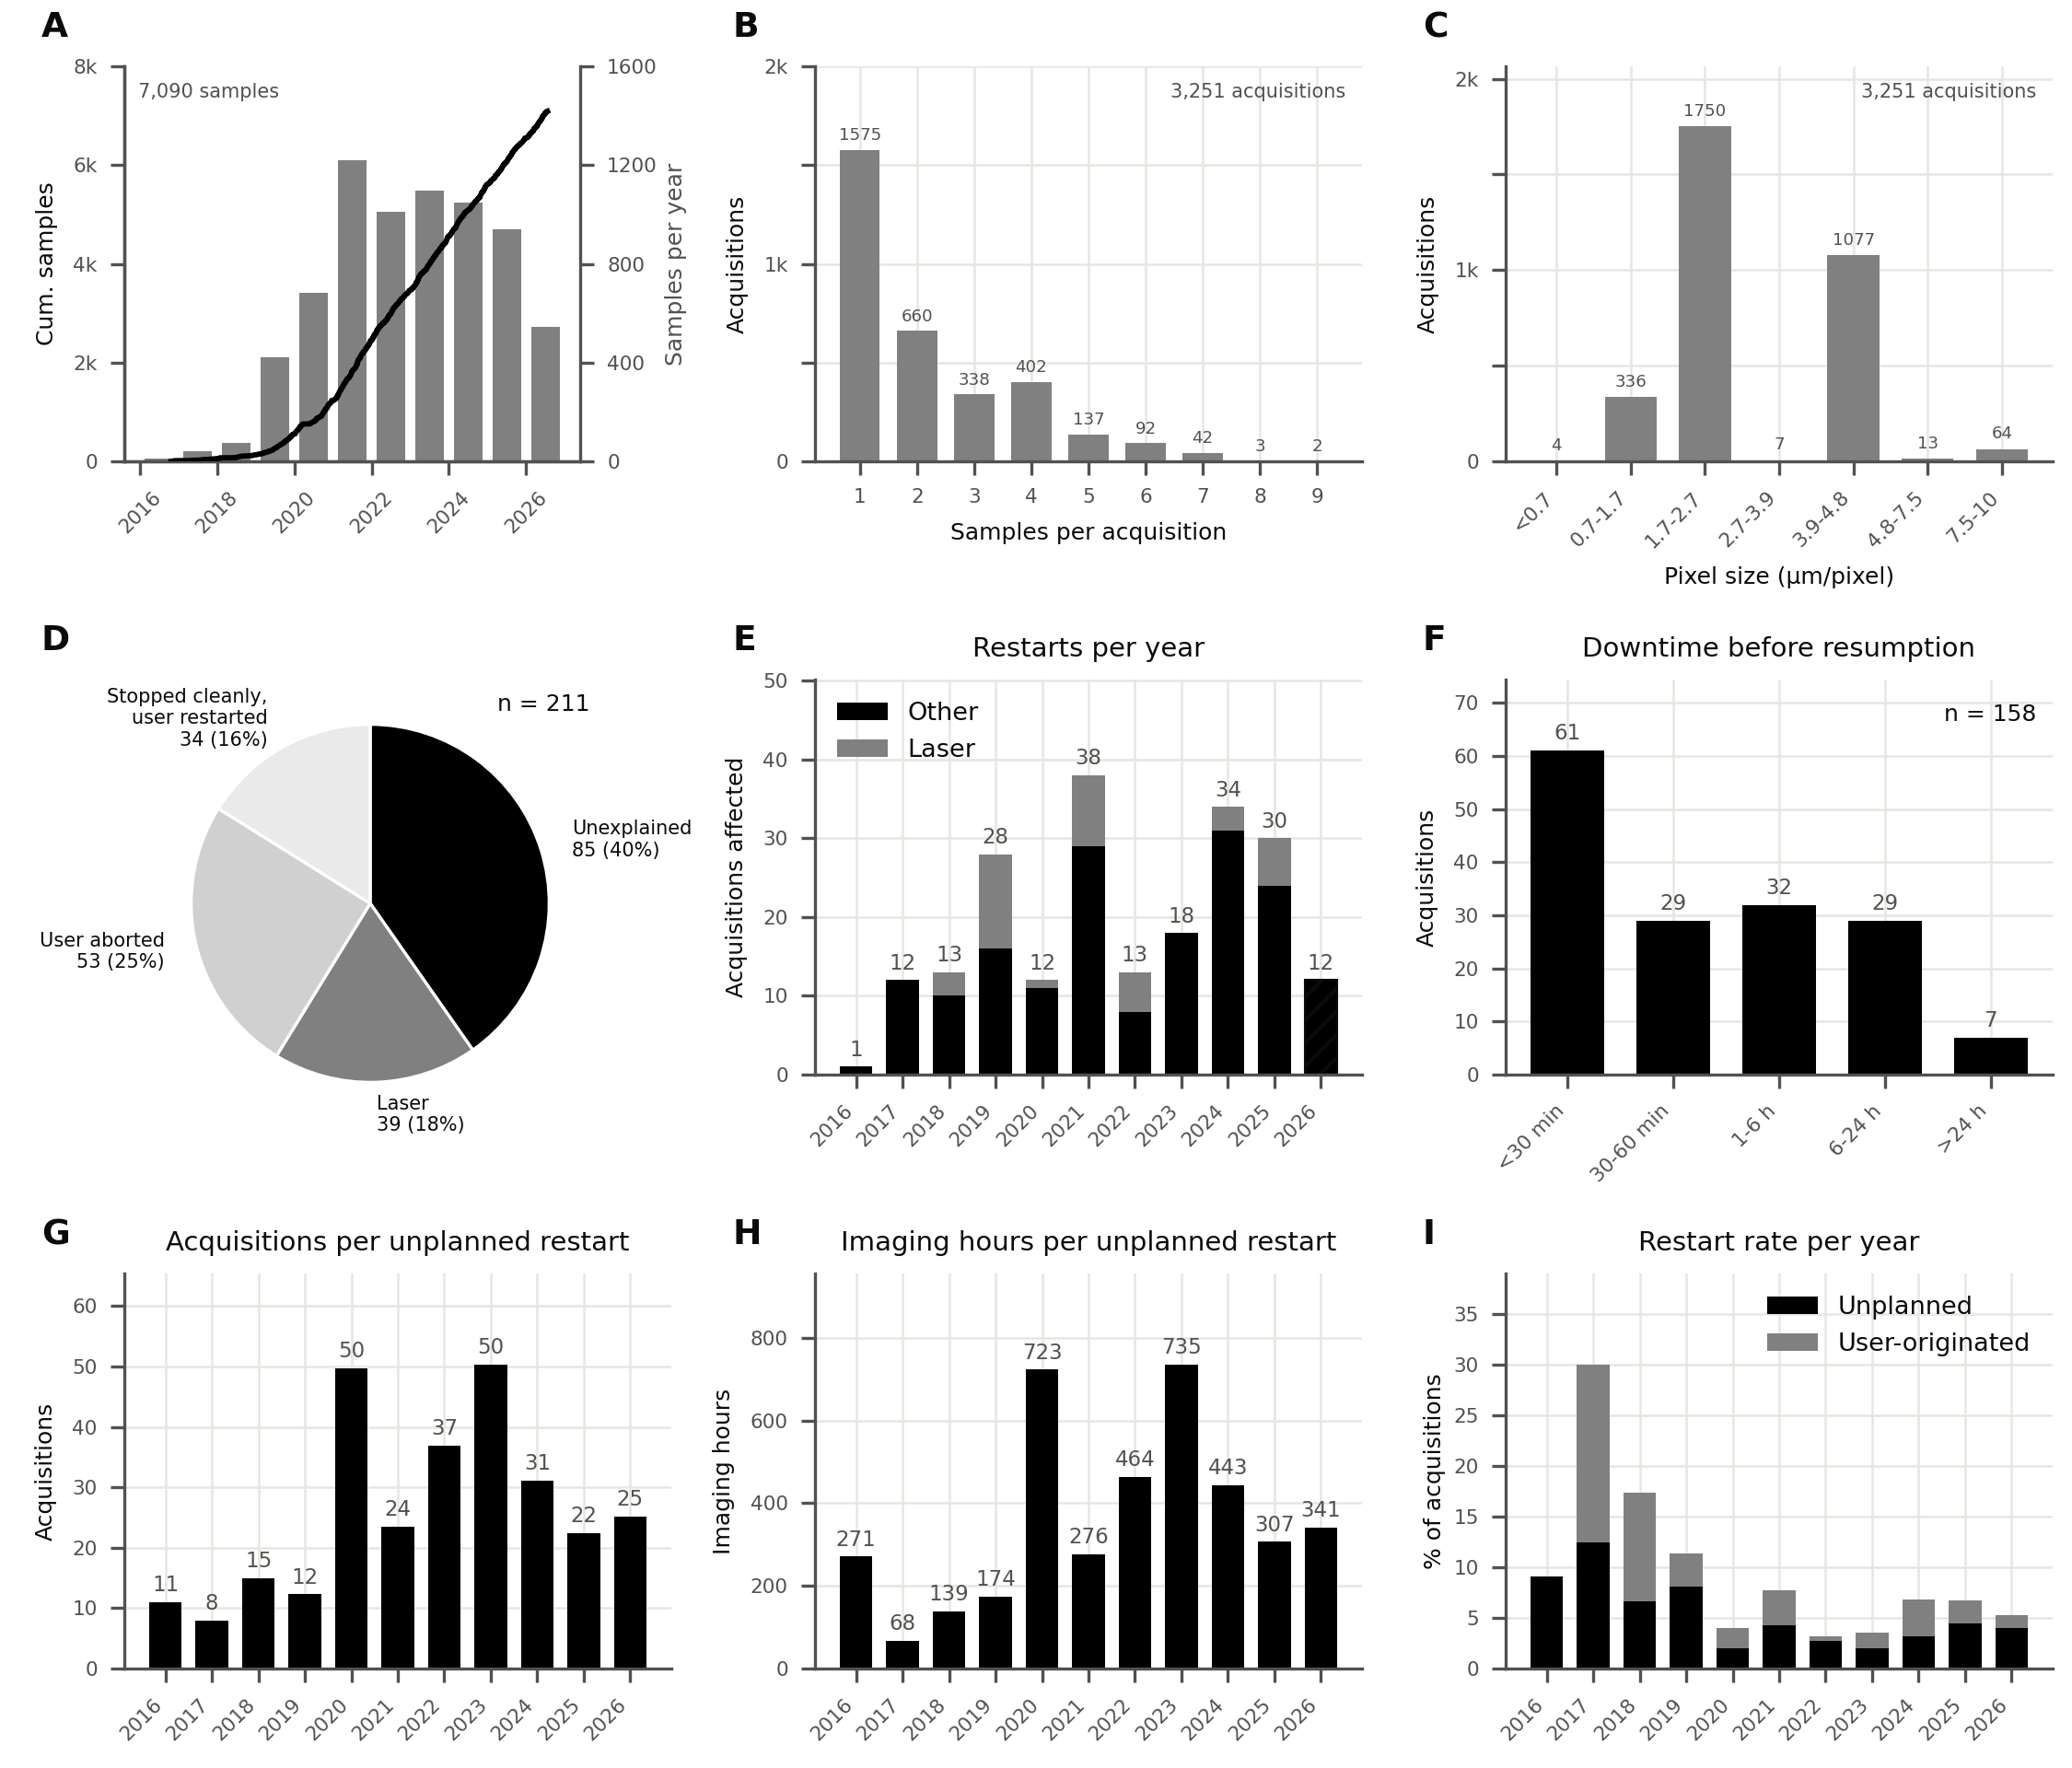

Reproduce this figure in Python.
#!/usr/bin/env python3
"""
acquisition_stats.py
====================

Draws **acquisition_stats.eps** / **acquisition_stats.png** -- throughput
(row 1) and restarts (rows 2-3) in a single near-square figure.

    A  Cumulative samples (line, left axis) over samples per year (bars,
       right axis)
    B  Distribution of samples per acquisition
    C  XY resolution of acquisitions
    D  Why the 211 restarts happened, as a pie
    E  Restarts per year, absolute, split laser vs. all other causes
    F  Downtime before resumption, excluding deliberate user aborts
    G  Acquisitions per unplanned restart, by year   (higher = better)
    H  Imaging hours per unplanned restart, by year  (higher = better)
    I  Restart rate per year as a percentage of that year's acquisitions,
       split user-originated vs. unplanned

Different panels take different slices of the 211 restarts, and each says
which: D and E use all 211; F uses the 158 that were not a deliberate user
abort; G and H use the 124 "unplanned" ones (laser + unexplained); I uses
all 211 split two ways. The unit throughout D-I is the restart: the 211
fall in 180 acquisitions, as some were restarted more than once.

LAYOUT
------
The canvas is 7.5 x 6.4 in. Inside it the nine panels sit on a plain
3 x 3 grid of equal cells, sized by ``_layout`` from the margin and gutter
constants below, so any space not claimed by a label goes to the panels.
Cells come out at 1.98 x 1.43 in, with each gap set from the measured ink
of whatever has to fit in it:

    gutter     0.52 in  y label plus tick labels of the panel to its
                        right (0.34 measured), and clearance
    row 1 -> 2 0.79 in  panel C's angled tick labels and axis title
                        (0.47), then row 2's panel letters and titles
                        (0.20)
    row 2 -> 3 0.72 in  panel F's angled tick labels (0.40), then the
                        same 0.20 above row 3

Two panels are not plain cells. Panel A is 0.33 in narrower so that the
tick labels of its right-hand twin axis clear panel B's y label -- the
constraint the row-1 layout is built around. Panel D is square,
because a pie is: 1.62 in on a side, so TALLER than the cell, and
TOP-aligned with the row so that its panel letter still sits level with
E's and F's and the surplus hangs downwards into the gap below, which is
empty anyway (D has no x axis to label). That makes the circle roughly the
height of the plotting boxes beside it, against two thirds of it before.

This script does NO analysis. Every value it draws is read straight from a
CSV in ``raw/derived_data/``, written by the pipeline in ``raw/``. If a
panel looks wrong, the fix belongs in ``raw/05_extract_acquisition_metrics.py``
or ``raw/06_build_figure_data.py``, not here.

Reads     raw/derived_data/fig_samples_dated.csv
          raw/derived_data/acquisition_metrics.csv
          raw/derived_data/fig_acq_resolution.csv
          raw/derived_data/fig_per_year.csv
          raw/derived_data/fig_failures.csv
Writes    acquisition_stats.eps, acquisition_stats.png

Run it on its own to restyle the figure -- it needs nothing but the CSVs:

    python3 acquisition_stats.py
"""

import os
import sys

# The pipeline, its shared figure styling and the derived tables all live
# in raw/. Put it on the import path so this script can be run from
# anywhere, then import from it exactly as the pipeline scripts do.
sys.path.insert(0, os.path.join(os.path.dirname(os.path.abspath(__file__)), "raw"))

import numpy as np
import matplotlib.pyplot as plt
import matplotlib.dates as mdates

from figure_style import (BLACK, GREY50, GREY30, GREY70, YELLOW, VIOLET,
                          AQUA, ORANGE, INK, MUTED, FMT, load, fnum, save,
                          panel_label, bar_value_labels, mark_partial_year,
                          year_ticks, record_end)
from datetime import datetime


# --- canvas ---------------------------------------------------------------
FIG_W, FIG_H = 7.5, 6.4

# --- the grid, in inches --------------------------------------------------
# Each margin and gap is the ink that has to fit in it plus a little
# clearance, measured off a rendered draft (see LAYOUT in the module
# docstring). The CELL SIZE is then whatever is left over, so any space not
# claimed by a label ends up inside a panel rather than around it.
M_L, M_R = 0.45, 0.07      # canvas edge -> outer axes edge, left / right
M_T, M_B = 0.24, 0.36      # top: a panel letter; bottom: angled year labels
GUT      = 0.52            # between columns
GAP12    = 0.79            # row 1 -> row 2
GAP23    = 0.72            # row 2 -> row 3

COL_W = (FIG_W - M_L - M_R - 2 * GUT) / 3.0            # 1.980
ROW_H = (FIG_H - M_T - M_B - GAP12 - GAP23) / 3.0      # 1.430

A_W   = COL_W - 0.33       # panel A: clearance for its right-hand twin axis

# Panel D's square box. Its wedge labels sit OUTSIDE the axes and overhang
# it by about 0.4 in on each side, so what has to fit the column is not the
# box but the box plus 0.8 in -- which is why the square is smaller than
# the cell is wide, and why it is nudged left rather than centred on the
# box: 1.62 + 0.8 fills the 2.5 in of clear width between the canvas edge
# and panel E's y label almost exactly, and PIE_DX centres the LABEL INK in
# it. Both numbers were read off a rendered draft; if the wedge labels are
# reworded, re-measure them.
PIE_S  = 1.62
PIE_DX = 0.08              # box left edge, relative to the column left


def _axes_inches(fig, left, bottom, width, height):
    """add_axes taking INCHES rather than figure fractions.

    The grid above is specified in inches because that is what the
    constraints are in: a tick label is 0.34 in wide whatever the panel it
    belongs to, so gaps have to be reasoned about in physical units and the
    fractions derived from them, not the other way round.
    """
    return fig.add_axes([left / FIG_W, bottom / FIG_H,
                         width / FIG_W, height / FIG_H])


def _panel_label(ax, letter, dx=0.30, dy=0.20):
    """Panel letter, dx and dy INCHES from the axes' top-left corner.

    ``figure_style.panel_label`` places the letter in AXES FRACTIONS, so
    panels of different sizes put their letters at different distances --
    visibly so between the narrowed panel A, the square panel D and the
    full-width cells. Converting here keeps all nine letters on the same
    two lines.
    """
    p = ax.get_position()
    panel_label(ax, letter,
                x=-dx / (p.width * FIG_W),
                y=1.0 + dy / (p.height * FIG_H))


def _layout(fig):
    """The nine axes, positioned in inches. Returns (row1, row2, row3)."""
    col_l = [M_L + i * (COL_W + GUT) for i in range(3)]
    r3_b = M_B
    r2_b = r3_b + ROW_H + GAP23
    r1_b = r2_b + ROW_H + GAP12

    row1 = [_axes_inches(fig, col_l[0], r1_b, A_W, ROW_H),
            _axes_inches(fig, col_l[1], r1_b, COL_W, ROW_H),
            _axes_inches(fig, col_l[2], r1_b, COL_W, ROW_H)]

    # D hangs below its row: the box is square and taller than the cell, so
    # top-aligning it with E and F pushes the surplus downwards into the
    # empty gap rather than up through the panel letters.
    row2 = [_axes_inches(fig, col_l[0] + PIE_DX,
                         r2_b + ROW_H - PIE_S, PIE_S, PIE_S),
            _axes_inches(fig, col_l[1], r2_b, COL_W, ROW_H),
            _axes_inches(fig, col_l[2], r2_b, COL_W, ROW_H)]

    row3 = [_axes_inches(fig, l, r3_b, COL_W, ROW_H) for l in col_l]
    return row1, row2, row3


def acquisition_stats(samples, metrics, resolution, per_year, failures,
                      data_end, partial_year):
    """Throughput (A-C) and restarts (D-I) on one canvas.

    Terminology note for D-I. Nothing there is called a "failure". Every
    event is an acquisition that STOPPED AND WAS RESTARTED, and a good
    number are exactly that and nothing more -- the user aborting
    deliberately, or a clean stop the user chose to resume.

    The five categories, disjoint, 211 restarts in total:

        manual abort         53   user stopped it on purpose
        planned stop         29   stopped cleanly, user restarted it
        natural completion    5   (grouped with planned stop in panel D)
        laser fault          39   serial-comms dropout
        true unknown         85   no explanation in the surrounding log

    Different panels take different slices of that set, and each says which:
      D  all 211, split five ways
      E  all 211, split laser vs. everything else
      F  the 158 that were not a deliberate user abort
      G/H  the 124 "unplanned" ones (laser + true unknown)
      I  all 211, split user-originated vs. unplanned
    """
    # ===== shared quantities =============================================
    # Samples on a time axis, chronologically ordered for the cumulative curve.
    s_dt = sorted(datetime.strptime(s["datetime"], FMT)
                  for s in samples if s["datetime"])

    # Imaging hours accumulate in acquisition-start order.
    m_sorted = sorted(metrics, key=lambda r: r["start"])
    cum_hours = np.cumsum([float(r["imaging_hours"]) for r in m_sorted])

    # NOTE ON UNITS: panel A is in SAMPLES (7,090); panels B and C are in
    # ACQUISITIONS (3,251). They are different units and are not meant to
    # agree -- an acquisition can carry several co-imaged samples, which is
    # exactly what panel B measures. The same count is the denominator for
    # the restart rates in panel I.
    n_acquisitions = len(set(s["acq_key"] for s in samples))

    years = [int(r["year"]) for r in per_year]
    yr_idx = np.arange(len(years))
    ylabels = [str(y) for y in years]

    # Whole-record category totals, used by several of D-I.
    n_abort   = sum(int(r["user_abort"]) for r in per_year)
    n_natural = sum(int(r["user_natural"]) for r in per_year)
    n_laser   = sum(int(r["fail_laser"]) for r in per_year)
    n_unknown = sum(int(r["fail_unknown"]) for r in per_year)
    n_restart = n_abort + n_natural + n_laser + n_unknown

    fig = plt.figure(figsize=(FIG_W, FIG_H))
    (ax_a, ax_b, ax_c), row2, row3 = _layout(fig)

    # ===== A: cumulative samples over per-year bars ======================
    # Two different quantities share this panel, so they get separate axes:
    # the running total on the left, the annual increment on the right. The
    # bars are drawn on the BACKGROUND axis so the cumulative line reads on
    # top of them.
    ax = ax_a
    _panel_label(ax, "A")
    yr_counts = {}
    for s in samples:
        if s["year"]:
            yr_counts[int(s["year"])] = yr_counts.get(int(s["year"]), 0) + 1
    d_years = sorted(yr_counts)
    d_vals = [yr_counts[y] for y in d_years]

    axb = ax.twinx()
    # Bars sit at mid-year so they line up with the right part of the curve
    # rather than being offset by six months.
    axb.bar([datetime(y, 7, 1) for y in d_years], d_vals,
            width=270, color=GREY50, edgecolor="none", zorder=1)
    axb.set_ylabel("Samples per year", color=MUTED, labelpad=2)
    axb.spines["right"].set_visible(True)
    axb.spines["top"].set_visible(False)

    ax.plot(s_dt, np.arange(1, len(s_dt) + 1), color=BLACK, zorder=3)
    ax.set_ylabel("Cum. samples")
    # BOTH y axes are pinned to zero at the axes floor and given four
    # intervals up to a rounded top. Two things follow. The left axis loses
    # matplotlib's 5% margin, which had put its zero line ABOVE the twin
    # axis's, making the bars behind the curve look as though they started
    # below the baseline. And the left and right tick marks then land on
    # the same rows instead of interleaving. Labels are in thousands, as in
    # B and C -- four-digit labels here are the widest text in the figure's
    # left margin and would otherwise set the margin on their own.
    cum_top = 2000 * int(np.ceil(len(s_dt) / 2000))
    yr_top = 400 * int(np.ceil(max(d_vals) * 1.05 / 400))
    cum_ticks = np.linspace(0, cum_top, 5)
    ax.set_ylim(0, cum_top)
    ax.set_yticks(cum_ticks)
    ax.set_yticklabels(["0"] + [f"{t / 1000:g}k" for t in cum_ticks[1:]])
    axb.set_ylim(0, yr_top)
    axb.set_yticks(np.linspace(0, yr_top, 5))
    ax.set_zorder(axb.get_zorder() + 1)   # line axis above bar axis ...
    ax.patch.set_visible(False)           # ... but let the bars show through
    ax.xaxis.set_major_locator(mdates.YearLocator(2))
    ax.xaxis.set_major_formatter(mdates.DateFormatter("%Y"))
    ax.tick_params(axis="x", rotation=45)
    # Gridlines are switched off here: with bars behind a line on twin axes
    # they add a third layer of horizontal rules that cannot align to both
    # y-scales at once, so they read as clutter.
    ax.grid(False)
    axb.grid(False)
    ax.annotate(f"{len(s_dt):,} samples", xy=(0.03, 0.92),
                xycoords="axes fraction", fontsize=5, color=MUTED)

    # ===== B: samples per acquisition ====================================
    ax = ax_b
    _panel_label(ax, "B")
    per_acq = {}
    for s in samples:
        per_acq[s["acq_key"]] = per_acq.get(s["acq_key"], 0) + 1
    hist = {}
    for v in per_acq.values():
        hist[v] = hist.get(v, 0) + 1
    ks = sorted(hist)
    vals = [float(hist[k]) for k in ks]
    ax.bar([str(k) for k in ks], vals, color=GREY50, width=0.7)
    ax.set_xlabel("Samples per acquisition")
    ax.set_ylabel("Acquisitions")
    # Linear y: the counts are labelled directly, so the long thin tail does
    # not need a log axis to stay readable.
    bar_value_labels(ax, np.arange(len(ks)), vals, fontsize=4.4)
    ax.set_ylim(0, max(vals) * 1.18)
    # Tick POSITIONS are left as matplotlib chose them; only the labels are
    # thinned, to declutter an axis whose bars already carry exact counts.
    ax.set_yticks([0, 500, 1000, 1500, 2000])
    ax.set_yticklabels(["0", "", "1k", "", "2k"])
    # Every acquisition contributes to exactly one bar, so the bars sum to
    # the full 3,251 (verified: 1575+660+338+402+137+92+42+3+2). Annotation
    # sits top-RIGHT here because the tallest bar occupies the top left.
    ax.annotate(f"{n_acquisitions:,} acquisitions", xy=(0.97, 0.92),
                xycoords="axes fraction", ha="right",
                fontsize=5, color=MUTED)

    # ===== C: XY resolution ==============================================
    # Band membership is decided in 06_build_figure_data.py (see
    # RESOLUTION_BANDS there for how the edges were chosen and checked);
    # this panel only counts and draws.
    ax = ax_c
    _panel_label(ax, "C")
    band_order = ["<0.7", "0.7-1.7", "1.7-2.7", "2.7-3.9",
                  "3.9-4.8", "4.8-7.5", "7.5-10"]
    bcount = {b: 0 for b in band_order}
    for r in resolution:
        if r["band"]:
            bcount[r["band"]] += 1
    cvals = [float(bcount[b]) for b in band_order]
    ax.bar(np.arange(len(band_order)), cvals, color=GREY50, width=0.7)
    ax.set_xticks(np.arange(len(band_order)))
    ax.set_xticklabels(band_order, rotation=45, ha="right")
    ax.set_xlabel("Pixel size (µm/pixel)")
    ax.set_ylabel("Acquisitions")
    bar_value_labels(ax, np.arange(len(band_order)), cvals, fontsize=4.4)
    ax.set_ylim(0, max(cvals) * 1.18)
    ax.set_yticks([0, 500, 1000, 1500, 2000])
    ax.set_yticklabels(["0", "", "1k", "", "2k"])
    # Bands are contiguous and cover the whole measured range, so these also
    # sum to 3,251 (4+336+1750+7+1077+13+64) with nothing unbinned.
    ax.annotate(f"{n_acquisitions:,} acquisitions", xy=(0.97, 0.92),
                xycoords="axes fraction", ha="right",
                fontsize=5, color=MUTED)

    # ===== D: why acquisitions restarted, as a pie =======================
    # The whole event set and its composition, which is why it leads the
    # restart rows.
    #
    # This pie shows the 211 RESTARTS, not all 3,251 acquisitions. A pie of
    # all 3,251 is unreadable: "never restarted" is 94.5% of the circle,
    # leaving the four restart categories about 20 degrees between them --
    # slivers whose labels overlap and whose relative sizes cannot be
    # judged. The completion rate is stated in the caption instead, where
    # it is legible.
    ax = row2[0]
    _panel_label(ax, "D", dx=0.30 + PIE_DX)
    wedges_spec = [
        ("Unexplained",  n_unknown, BLACK),
        ("Laser",        n_laser,   GREY50),
        ("User aborted", n_abort,   "#d0d0d0"),
        ("Stopped cleanly,\nuser restarted", n_natural, "#eaeaea"),
    ]
    ax.pie([w[1] for w in wedges_spec], colors=[w[2] for w in wedges_spec],
           startangle=90, counterclock=False,
           wedgeprops={"edgecolor": "white", "linewidth": 0.8},
           labels=[f"{w[0]}\n{w[1]} ({w[1]/n_restart:.0%})" for w in wedges_spec],
           labeldistance=1.18,
           textprops={"fontsize": 5.0, "color": INK})
    # Same corner and style as panel F's count, so the two read as a pair.
    ax.annotate(f"n = {n_restart}", xy=(0.99, 0.97), xycoords="axes fraction",
                ha="right", va="top", fontsize=6, color=INK)
    ax.set_aspect("equal")
    ax.set_axis_off()

    # ===== E: all restarts per year, laser vs. everything else ===========
    # The black segment is every restart that was NOT a laser fault, so it
    # mixes user-originated stops with unexplained ones -- hence "Other"
    # rather than "Unexplained". Laser is split out because it is the one
    # category with a known cause and a known fix, and the point of the
    # panel is that it disappears.
    ax = row2[1]
    _panel_label(ax, "E")
    other = np.array([int(r["fail_unknown"]) + int(r["user_abort"])
                      + int(r["user_natural"]) for r in per_year], dtype=float)
    las = np.array([int(r["fail_laser"]) for r in per_year], dtype=float)
    ax.bar(yr_idx, other, color=BLACK, width=0.7, label="Other")
    ax.bar(yr_idx, las, bottom=other, color=GREY50, width=0.7, label="Laser")
    year_ticks(ax, yr_idx, ylabels)
    ax.set_ylabel("Acquisitions affected")
    ax.set_title("Restarts per year")
    ax.legend(frameon=False, loc="upper left")
    bar_value_labels(ax, yr_idx, other + las)
    ax.set_ylim(0, (other + las).max() * 1.32)
    # The record stops mid-2026, so that bar is hatched to show it covers a
    # partial year. No asterisk: the hatch carries the meaning on its own.
    mark_partial_year(ax, years.index(partial_year) if partial_year in years else None,
                      other + las, ylabels, asterisk=False)

    # ===== F: downtime before resumption =================================
    # Every restart EXCEPT a deliberate user abort: unexplained stops, laser
    # faults, and clean stops the user chose to resume. A deliberate abort
    # is excluded because its "downtime" measures how long the user chose to
    # wait, which is not the same quantity as how long a stopped rig sat
    # before anyone noticed.
    ax = row2[2]
    _panel_label(ax, "F")
    F_CATEGORIES = {"true unknown", "laser fault",
                    "planned stop", "natural completion"}
    # One downtime per restart EVENT (co-imaged logs record the same one).
    gap_by_event = {}
    for e in failures:
        if e["category"] not in F_CATEGORIES or e["gap_seconds"] == "":
            continue
        gap_by_event[e["event_key"]] = float(e["gap_seconds"])
    order = ["<30 min", "30-60 min", "1-6 h", "6-24 h", ">24 h"]

    def bucket(g):
        if g < 1800: return order[0]
        if g < 3600: return order[1]
        if g < 3600 * 6: return order[2]
        if g < 3600 * 24: return order[3]
        return order[4]

    bcounts = {k: 0 for k in order}
    for g in gap_by_event.values():
        bcounts[bucket(g)] += 1
    vals = [float(bcounts[k]) for k in order]
    ax.bar(order, vals, color=BLACK, width=0.7)
    ax.set_ylabel("Acquisitions")
    ax.set_title("Downtime before resumption")
    ax.tick_params(axis="x", rotation=45)
    for lbl in ax.get_xticklabels():
        lbl.set_ha("right")
    bar_value_labels(ax, np.arange(len(order)), vals)
    ax.set_ylim(0, max(vals) * 1.22)
    ax.annotate(f"n = {len(gap_by_event)}", xy=(0.97, 0.94),
                xycoords="axes fraction", ha="right", va="top",
                fontsize=6, color=INK)

    # ===== G/H: mean exposure between unplanned restarts =================
    # Absolute counts confound reliability with how much the rig was used.
    # These express the unplanned events (laser + unexplained) as the mean
    # amount of work done BETWEEN them, so higher always means more
    # reliable. G normalises by acquisitions, H by imaging hours.
    for ax, letter, col, title, ylab in [
        (row3[0], "G", "acqs_per_failure",
         "Acquisitions per unplanned restart", "Acquisitions"),
        (row3[1], "H", "hours_per_failure",
         "Imaging hours per unplanned restart", "Imaging hours"),
    ]:
        _panel_label(ax, letter)
        vals = np.array([fnum(r[col]) for r in per_year], dtype=float)
        ax.bar(yr_idx, vals, color=BLACK, width=0.7)
        year_ticks(ax, yr_idx, ylabels)
        ax.set_ylabel(ylab)
        ax.set_title(title)
        bar_value_labels(ax, yr_idx, vals)
        finite = vals[np.isfinite(vals)]
        if len(finite):
            ax.set_ylim(0, finite.max() * 1.30)

    # ===== I: restart rate per year, as a percentage =====================
    # The same events as E, normalised by that year's acquisition count.
    ax = row3[2]
    _panel_label(ax, "I")
    pct_user = np.array([fnum(r["pct_user"]) for r in per_year], dtype=float)
    pct_fail = np.array([fnum(r["pct_failed"]) for r in per_year], dtype=float)
    ax.bar(yr_idx, pct_fail, color=BLACK, width=0.7, label="Unplanned")
    ax.bar(yr_idx, pct_user, bottom=pct_fail, color=GREY50, width=0.7,
           label="User-originated")
    year_ticks(ax, yr_idx, ylabels)
    ax.set_ylabel("% of acquisitions", labelpad=2)
    ax.set_title("Restart rate per year")
    ax.legend(frameon=False, loc="upper right")
    ax.set_ylim(0, np.nanmax(pct_user + pct_fail) * 1.30)

    # NOTE: the earliest years rest on very few acquisitions (11 in 2016,
    # 40 in 2017, 75 in 2018), so one or two events move their percentage by
    # several points. That caveat is not marked on the panel itself; it is
    # carried in the figure caption.

    # tight=False: the layout is in explicit inches to hit a target print
    # size, and bbox_inches="tight" would crop to the ink and silently
    # change it.
    save(fig, "acquisition_stats", tight=False)


def main():
    samples = load("fig_samples_dated.csv")
    metrics = load("acquisition_metrics.csv")
    resolution = load("fig_acq_resolution.csv")
    per_year = load("fig_per_year.csv")
    failures = load("fig_failures.csv")

    data_end, partial_year = record_end(metrics)
    print(f"Record ends {data_end:%Y-%m-%d}; marking {partial_year} as a partial year")

    print(f"Total acquisitions (denominator): "
          f"{len(set(s['acq_key'] for s in samples)):,}")

    acquisition_stats(samples, metrics, resolution, per_year, failures,
                      data_end, partial_year)


if __name__ == "__main__":
    main()
